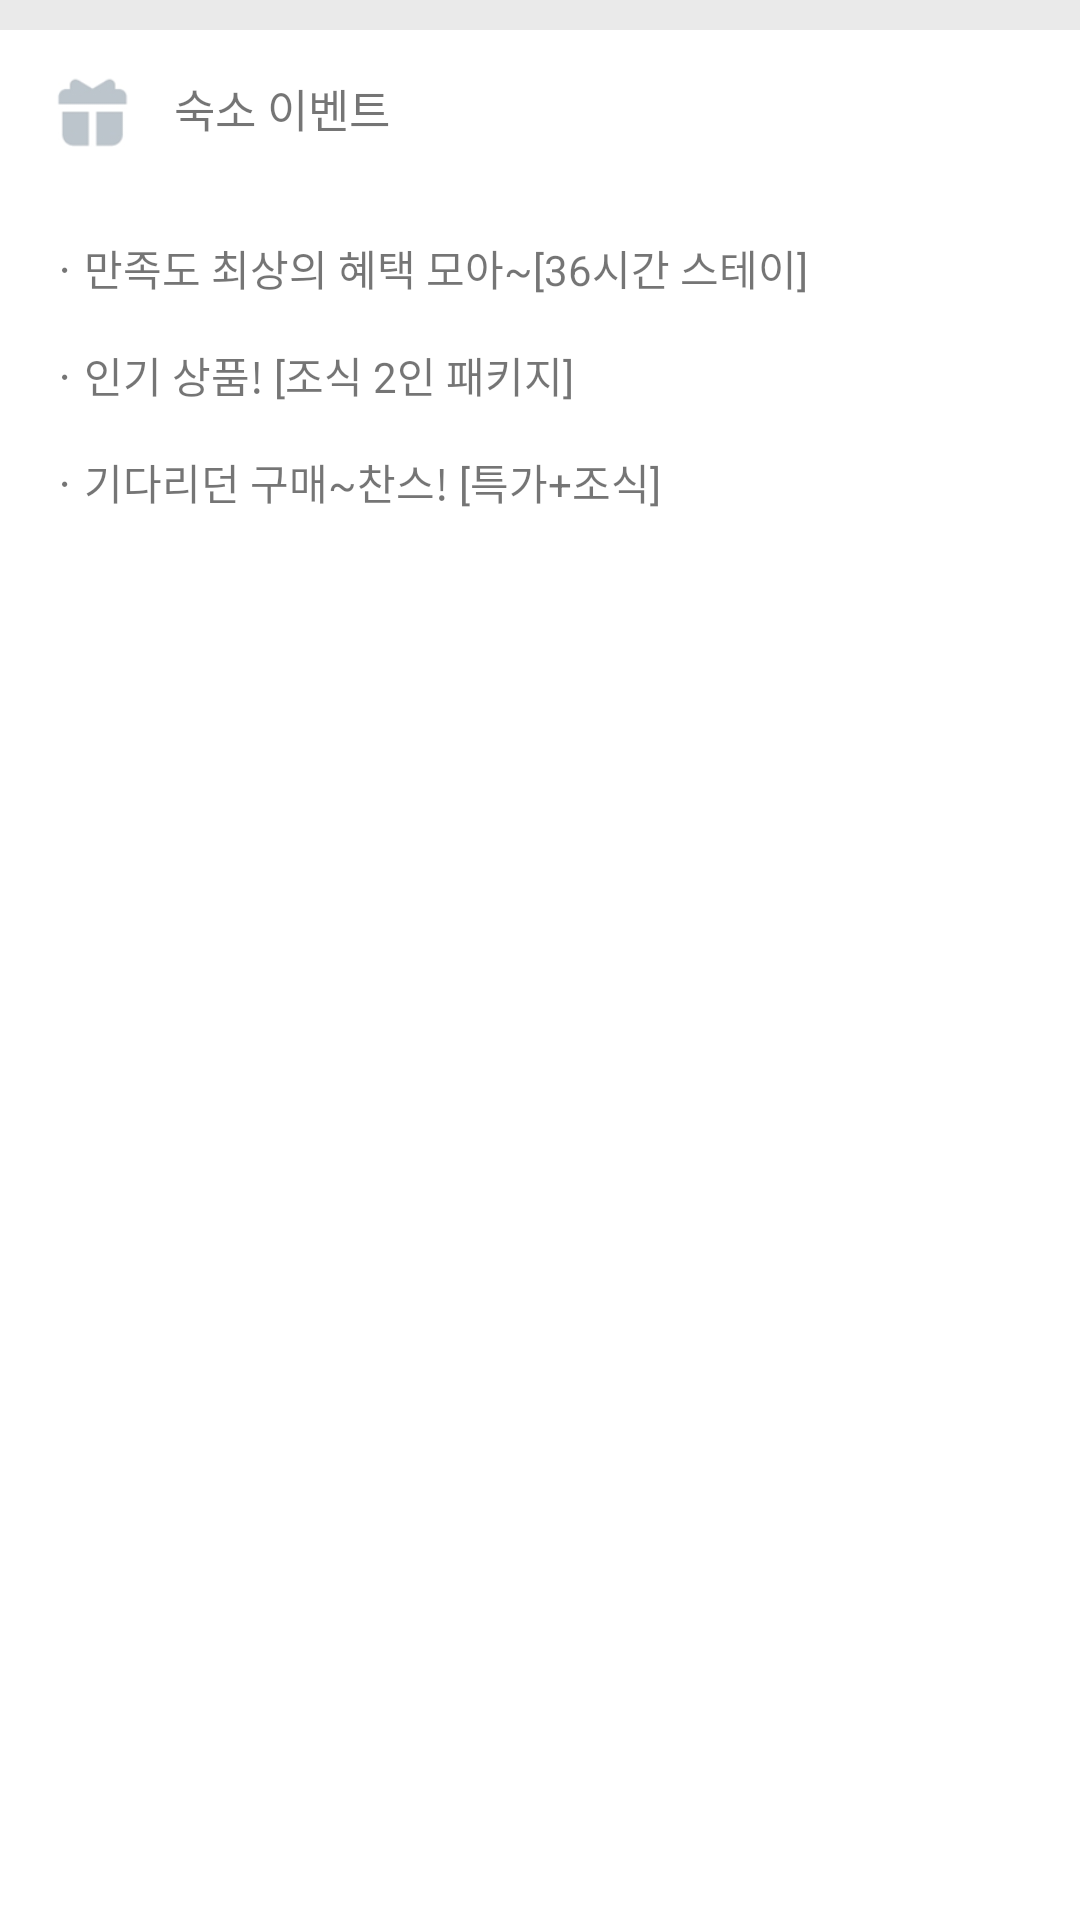

This screen was rendered from an Android layout file. Write that file and the resources it references.
<!-- AndroidManifest.xml: application theme AppTheme -->
<!-- res/layout/activity_hotel_seoul_detail_event.xml -->
<?xml version="1.0" encoding="UTF-8"?>
<androidx.constraintlayout.widget.ConstraintLayout
    xmlns:android="http://schemas.android.com/apk/res/android"
    xmlns:app="http://schemas.android.com/apk/res-auto"
    xmlns:tools="http://schemas.android.com/tools"
    android:layout_width="match_parent"
    android:layout_height="match_parent">

    <TextView
        android:id="@+id/textView27"
        android:layout_width="match_parent"
        android:layout_height="10dp"
        android:background="#EAEAEA"
        app:layout_constraintEnd_toEndOf="parent"
        app:layout_constraintStart_toStartOf="parent"
        app:layout_constraintTop_toTopOf="parent" />

    <ImageView
        android:id="@+id/review_star_icon"
        android:layout_width="31dp"
        android:layout_height="24dp"
        android:layout_margin="15dp"
        app:layout_constraintStart_toStartOf="parent"
        app:layout_constraintTop_toBottomOf="@+id/textView27"
        app:srcCompat="@drawable/ic_gift_hotel_seoul_event" />

    <TextView
        android:layout_width="wrap_content"
        android:layout_height="wrap_content"
        android:layout_marginStart="12dp"
        android:text="숙소 이벤트"
        android:textSize="15dp"
        app:layout_constraintStart_toEndOf="@+id/review_star_icon"
        app:layout_constraintTop_toTopOf="@+id/review_star_icon" />


    <LinearLayout
        android:layout_width="match_parent"
        android:layout_height="wrap_content"
        android:layout_margin="15dp"
        android:orientation="vertical"
        app:layout_constraintEnd_toEndOf="parent"
        app:layout_constraintHorizontal_bias="0.0"
        app:layout_constraintStart_toStartOf="parent"
        app:layout_constraintTop_toBottomOf="@+id/review_star_icon">

        <TextView
            android:id="@+id/text_event1"
            android:layout_width="match_parent"
            android:layout_height="match_parent"
            android:paddingTop="15dp"
            android:layout_gravity="center_vertical"
            android:text="ㆍ만족도 최상의 혜택 모아~[36시간 스테이]" />

        <TextView
            android:id="@+id/text_event2"
            android:layout_width="match_parent"
            android:layout_height="match_parent"
            android:paddingTop="15dp"
            android:text="ㆍ인기 상품! [조식 2인 패키지]" />

        <TextView
            android:id="@+id/text_event3"
            android:layout_width="match_parent"
            android:layout_height="match_parent"
            android:paddingTop="15dp"
            android:text="ㆍ기다리던 구매~찬스! [특가+조식]" />

    </LinearLayout>

</androidx.constraintlayout.widget.ConstraintLayout>
<!-- resources referenced by this layout -->
<resources>
  <!-- drawable ic_gift_hotel_seoul_event: png bitmap (drawable, 2339 bytes) -->
  <style name="AppTheme" parent="Theme.MaterialComponents.DayNight">
  
          <item name="colorPrimary">@color/colorPrimary</item>
  
          <item name="colorPrimaryDark">@color/colorPrimaryDark</item>
  
          <item name="colorAccent">@color/colorAccent</item>
  
      </style>
  <color name="colorPrimary">#FFFFFF</color>
  
      //맨 위 bar color
  <color name="colorPrimaryDark">#000000</color>
  
      //bottom navigation color
  <color name="colorAccent">#E91E63</color>
  
      //button color
</resources>
